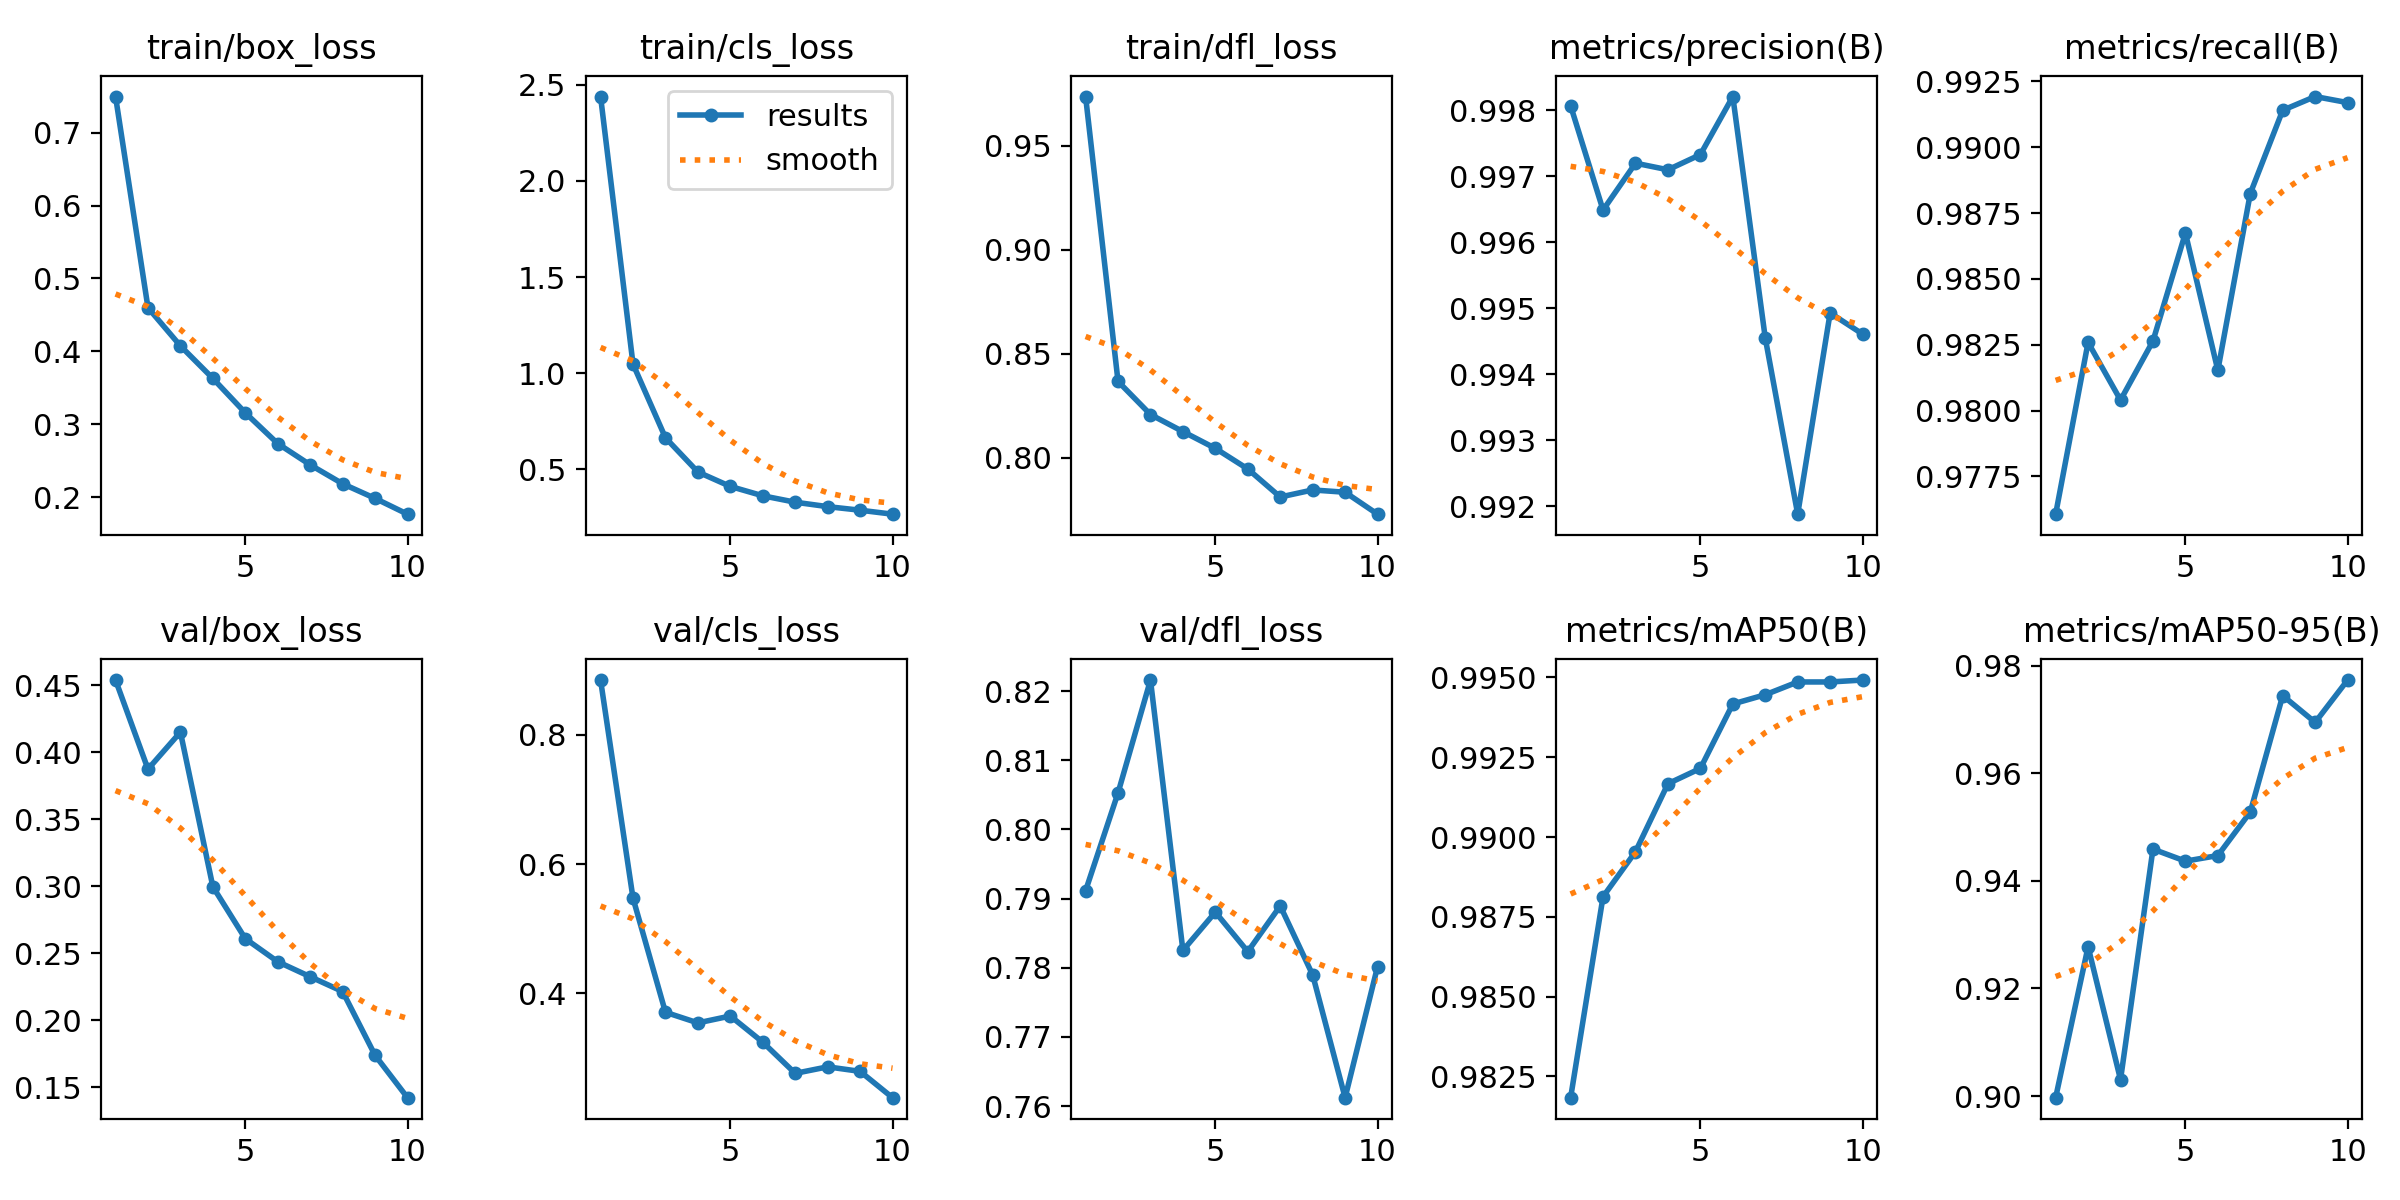

Values plotted in this chart, from the file beside it:
epoch, time, train/box_loss, train/cls_loss, train/dfl_loss, metrics/precision(B), metrics/recall(B), metrics/mAP50(B), metrics/mAP50-95(B), val/box_loss, val/cls_loss, val/dfl_loss, lr/pg0, lr/pg1, lr/pg2
1, 113.2, 0.7496, 2.438, 0.9736, 0.9981, 0.9761, 0.9818, 0.8997, 0.4538, 0.8847, 0.7911, 0.0003019, 0.0003019, 0.0003019
2, 160.3, 0.4598, 1.048, 0.8366, 0.9965, 0.9826, 0.9881, 0.9277, 0.3874, 0.5472, 0.8053, 0.000545, 0.000545, 0.000545
3, 205.5, 0.4074, 0.6647, 0.8207, 0.9972, 0.9804, 0.9895, 0.903, 0.415, 0.3707, 0.8216, 0.0007281, 0.0007281, 0.0007281
4, 250.3, 0.3628, 0.4868, 0.8125, 0.9971, 0.9826, 0.9917, 0.9459, 0.2997, 0.3543, 0.7825, 0.000639, 0.000639, 0.000639
5, 294.7, 0.3155, 0.4118, 0.8044, 0.9973, 0.9867, 0.9921, 0.9436, 0.261, 0.3649, 0.788, 0.000549, 0.000549, 0.000549
6, 339.4, 0.2733, 0.3631, 0.7945, 0.9982, 0.9815, 0.9942, 0.9447, 0.2437, 0.3245, 0.7823, 0.000459, 0.000459, 0.000459
7, 384.1, 0.2442, 0.3298, 0.7811, 0.9946, 0.9882, 0.9945, 0.9528, 0.2326, 0.2762, 0.7889, 0.0003691, 0.0003691, 0.0003691
8, 429.1, 0.2182, 0.3068, 0.7844, 0.9919, 0.9914, 0.9949, 0.9744, 0.2215, 0.2863, 0.779, 0.0002791, 0.0002791, 0.0002791
9, 473.8, 0.1982, 0.2882, 0.7833, 0.9949, 0.9919, 0.9949, 0.9694, 0.174, 0.2793, 0.7612, 0.0001891, 0.0001891, 0.0001891
10, 518.4, 0.1765, 0.2676, 0.7728, 0.9946, 0.9917, 0.9949, 0.9773, 0.1424, 0.2386, 0.7802, 9.9081e-05, 9.9081e-05, 9.9081e-05
